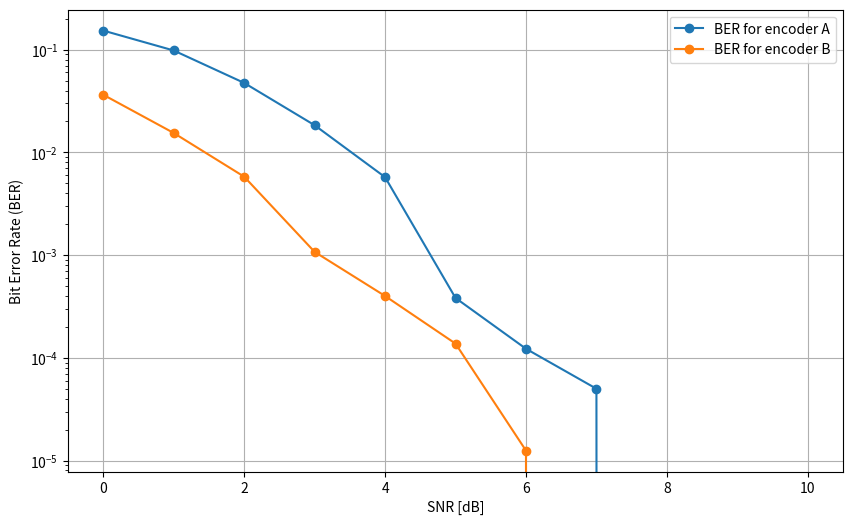

This chart was generated by the following Python code:
import numpy as np
import matplotlib.pyplot as plt

# Definir una lista de valores de SNR
SNR_values =  [10, 9, 8, 7, 6, 5, 4, 3, 2, 1, 0]  # Comenzando desde 10 dB, decrementando 1 dB a la vez
BER_valuesA = [0.0, 0.0, 0.0, 5e-5, 0.0001225, 0.0003825,0.0057375, 0.0183875, 0.0474625, 0.0981875, 0.1534125]
BER_valuesB = [0.0, 0.0, 0.0, 0.0, 1.25e-5, 0.0001375, 0.0004, 0.001075, 0.0058, 0.01545, 0.0364]

# Trazar el gráfico SNR vs BER
plt.figure(figsize=(10, 6))
plt.plot(SNR_values, BER_valuesA, marker='o', linestyle='-', label='BER for encoder A')
plt.plot(SNR_values, BER_valuesB, marker='o', linestyle='-', label='BER for encoder B')
plt.xlabel('SNR [dB]')
plt.yscale('log')
plt.ylabel('Bit Error Rate (BER)')
plt.legend()
plt.grid(True)
plt.show()